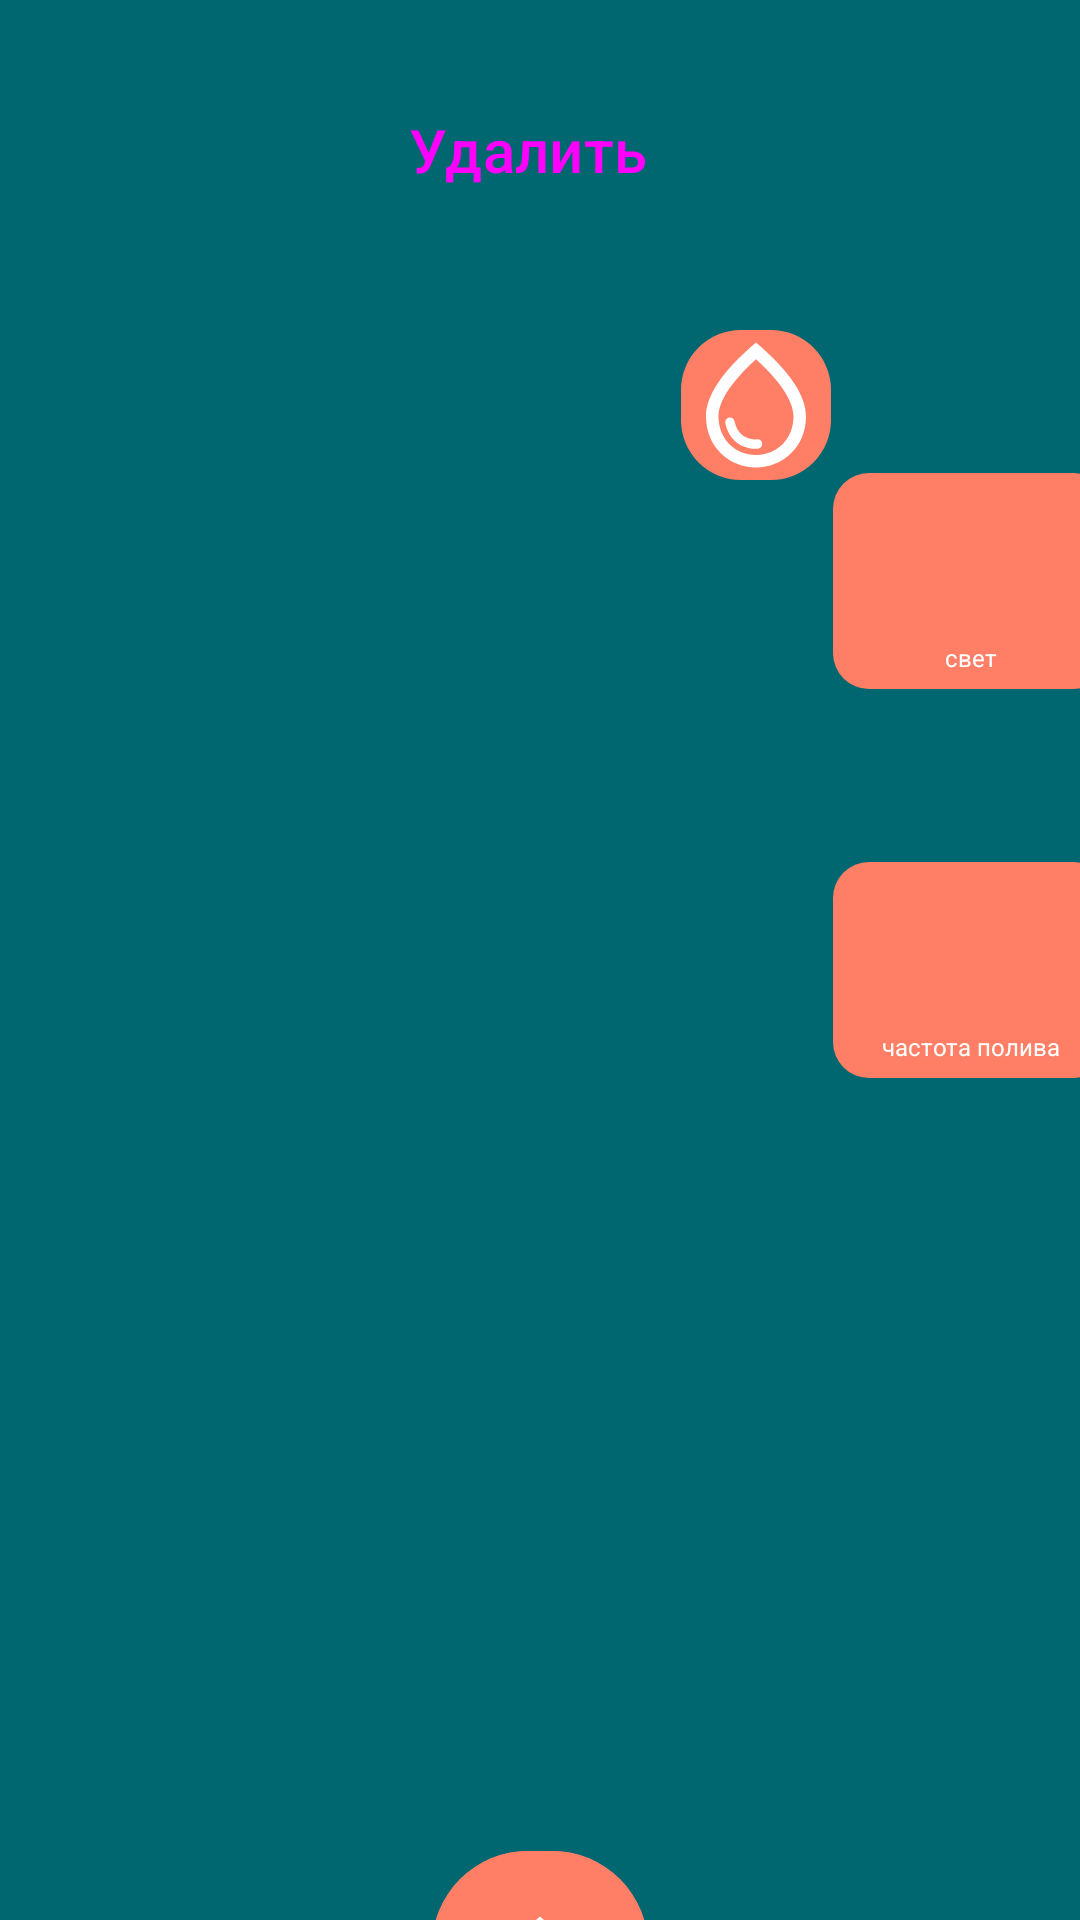

Produce the Android XML layout that renders to this screen, including the resource entries it uses.
<!-- AndroidManifest.xml: application theme Theme.MyGarden -->
<!-- res/layout/fragment_my_plant.xml -->
<?xml version="1.0" encoding="utf-8"?>
<androidx.constraintlayout.widget.ConstraintLayout
    xmlns:android="http://schemas.android.com/apk/res/android"
    xmlns:app="http://schemas.android.com/apk/res-auto"
    xmlns:tools="http://schemas.android.com/tools"
    tools:context=".fragments.myPlant.MyPlantFragment"
    android:layout_width="match_parent"
    android:layout_height="match_parent"
    android:background="@color/dark_green">

    <com.google.android.material.imageview.ShapeableImageView
        android:id="@+id/plant_img"
        android:layout_width="267dp"
        android:layout_height="317dp"
        android:layout_marginStart="20dp"
        android:layout_marginTop="100dp"
        android:scaleType="centerCrop"
        app:shapeAppearanceOverlay="@style/roundedImageView"
        app:layout_constraintStart_toStartOf="parent"
        app:layout_constraintTop_toTopOf="parent"
        tools:src="@drawable/tool_plant" />

    <TextView
        android:id="@+id/name_plant_text"
        android:layout_width="wrap_content"
        android:layout_height="wrap_content"
        tools:text="Растение"
        android:layout_marginTop="12dp"
        app:layout_constraintTop_toBottomOf="@id/plant_img"
        app:layout_constraintStart_toStartOf="@id/plant_img"
        android:textSize="32sp"
        android:textStyle="bold"
        android:textColor="@color/white"/>

    <ScrollView
        android:id="@+id/SCROLLER_ID"
        android:layout_width="350dp"
        android:layout_height="120dp"
        android:scrollbars="vertical"
        android:layout_marginTop="9dp"
        app:layout_constraintStart_toStartOf="@id/name_plant_text"
        app:layout_constraintTop_toBottomOf="@id/name_plant_text"
        android:fillViewport="true">
    <TextView
        android:id="@+id/description"
        android:layout_width="match_parent"
        android:layout_height="wrap_content"
        android:textColor="@color/white"
        android:textSize="20sp"
        tools:text="Какое-то большое описание растения, что оно там из семейства кактусовых или что-то типо того" />
    </ScrollView>

    <Button
        android:id="@+id/delete_button"
        android:layout_width="300dp"
        android:layout_height="wrap_content"
        style="@style/Widget.Material3.Button.Icon"
        app:icon="@drawable/baseline_delete_24"
        app:iconSize="24dp"
        app:iconGravity="textEnd"
        app:layout_constraintTop_toTopOf="parent"
        app:layout_constraintEnd_toEndOf="parent"
        app:layout_constraintStart_toStartOf="parent"
        android:backgroundTint="@color/orange"
        android:text="@string/Delete"
        android:textSize="20sp"
        app:layout_constraintBottom_toTopOf="@id/plant_img"
        />

    <ImageView
        android:id="@+id/shape_high"
        android:layout_width="92dp"
        android:layout_height="72dp"
        android:src="@drawable/information_plant_backgr"
        app:layout_constraintBottom_toTopOf="@+id/shape_low"
        app:layout_constraintEnd_toEndOf="parent"
        app:layout_constraintStart_toEndOf="@id/plant_img"
        app:layout_constraintTop_toTopOf="@id/plant_img"/>

    <ImageView
        android:id="@+id/sun_item"
        android:layout_width="32dp"
        android:layout_height="32dp"
        android:layout_marginTop="4dp"
        android:src="@drawable/baseline_wb_sunny_24"
        app:layout_constraintTop_toTopOf="@id/shape_high"
        app:layout_constraintStart_toStartOf="@id/shape_high"
        app:layout_constraintEnd_toEndOf="@id/shape_high"
        app:layout_constraintBottom_toTopOf="@id/value_light"/>
    <TextView
        android:id="@+id/value_light"
        android:layout_width="90dp"
        android:layout_height="wrap_content"
        app:layout_constraintTop_toBottomOf="@id/sun_item"
        app:layout_constraintStart_toStartOf="@id/shape_high"
        app:layout_constraintEnd_toEndOf="@id/shape_high"
        android:gravity="center"
        app:layout_constraintBottom_toTopOf="@id/description_light"
        android:textColor="@color/white"
        android:textSize="12sp"
        tools:text="Полное солнце"
        android:textStyle="bold"/>

    <TextView
        android:id="@+id/description_light"
        android:layout_width="wrap_content"
        android:layout_height="wrap_content"
        android:layout_marginBottom="4dp"
        app:layout_constraintEnd_toEndOf="@id/shape_high"
        app:layout_constraintStart_toStartOf="@id/shape_high"
        app:layout_constraintBottom_toBottomOf="@id/shape_high"
        app:layout_constraintTop_toBottomOf="@id/value_light"
        android:textColor="@color/white"
        android:textSize="8sp"
        android:text="@string/light" />


    <ImageView
        android:id="@+id/shape_low"
        android:layout_width="92dp"
        android:layout_height="72dp"
        android:src="@drawable/information_plant_backgr"
        app:layout_constraintBottom_toBottomOf="@id/plant_img"
        app:layout_constraintTop_toBottomOf="@+id/shape_high"
        app:layout_constraintEnd_toEndOf="parent"
        app:layout_constraintStart_toEndOf="@id/plant_img"/>
    <ImageView
        android:id="@+id/calendar_item"
        android:layout_width="32dp"
        android:layout_height="32dp"
        android:layout_marginTop="4dp"
        android:src="@drawable/baseline_calendar_month_24"
        app:layout_constraintTop_toTopOf="@id/shape_low"
        app:layout_constraintStart_toStartOf="@id/shape_low"
        app:layout_constraintBottom_toTopOf="@id/value_watering"
        app:layout_constraintEnd_toEndOf="@id/shape_low"/>

    <TextView
        android:id="@+id/value_watering"
        android:layout_width="wrap_content"
        android:textSize="12sp"
        android:layout_height="wrap_content"
        app:layout_constraintEnd_toEndOf="@id/shape_low"
        app:layout_constraintStart_toStartOf="@id/shape_low"
        app:layout_constraintBottom_toTopOf="@id/description_watering"
        app:layout_constraintTop_toBottomOf="@id/calendar_item"
        tools:text="2 дня"
        android:textStyle="bold"
        android:textColor="@color/white"
        />

    <TextView
        android:id="@+id/description_watering"
        android:layout_width="wrap_content"
        android:layout_marginBottom="4dp"
        android:textSize="8sp"
        android:layout_height="wrap_content"
        app:layout_constraintEnd_toEndOf="@id/shape_low"
        app:layout_constraintStart_toStartOf="@id/shape_low"
        app:layout_constraintBottom_toBottomOf="@id/shape_low"
        app:layout_constraintTop_toBottomOf="@id/value_watering"
        android:text="@string/before_watering"
        android:textColor="@color/white"
        />

    <com.google.android.material.button.MaterialButton
        android:id="@+id/button_watering"
        android:layout_width="72dp"
        android:layout_height="72dp"
        android:layout_marginTop="12dp"
        android:backgroundTint="@color/orange"
        app:layout_constraintBottom_toTopOf="@id/text_watering"
        app:layout_constraintEnd_toEndOf="parent"
        app:layout_constraintStart_toStartOf="parent"
        app:layout_constraintTop_toBottomOf="@id/SCROLLER_ID"/>
        <ImageView
            android:layout_height="wrap_content"
            android:layout_width="wrap_content"
            app:layout_constraintTop_toTopOf="@id/button_watering"
            android:src="@drawable/baseline_water_drop_24"
            app:layout_constraintBottom_toBottomOf="@id/button_watering"
            app:layout_constraintStart_toStartOf="@id/button_watering"
            app:layout_constraintEnd_toEndOf="@id/button_watering"
            />

    <TextView
        android:id="@+id/text_watering"
        android:layout_width="wrap_content"
        android:layout_height="wrap_content"
        app:layout_constraintTop_toBottomOf="@id/button_watering"
        app:layout_constraintStart_toStartOf="parent"
        app:layout_constraintEnd_toEndOf="parent"
        android:text="@string/watering"
        android:textColor="@color/white"
        android:textStyle="bold"
        android:textSize="20sp"/>

    <com.google.android.material.imageview.ShapeableImageView
        android:id="@+id/pour"
        android:layout_width="50dp"
        android:layout_height="50dp"
        android:layout_margin="10dp"
        android:background="@color/orange"
        android:src="@drawable/water"
        app:layout_constraintEnd_toEndOf="@id/plant_img"
        app:layout_constraintTop_toTopOf="@id/plant_img"
        app:shapeAppearanceOverlay="@style/roundedImageView" />

    <ImageView
        android:id="@+id/back_button"
        android:layout_width="44dp"
        android:layout_height="36dp"
        android:layout_marginStart="4dp"
        android:layout_marginBottom="4dp"
        android:src="@drawable/baseline_arrow_back_24"
        app:layout_constraintBottom_toBottomOf="parent"
        app:layout_constraintStart_toStartOf="parent" />


</androidx.constraintlayout.widget.ConstraintLayout>
<!-- resources referenced by this layout -->
<resources>
  <color name="dark_green">#006770</color>
  <color name="orange">#FF7F66</color>
  <color name="white">#FFFFFFFF</color>
  <!-- drawable baseline_water_drop_24 (drawable) -->
  <vector xmlns:android="http://schemas.android.com/apk/res/android" android:height="24dp" android:tint="#FFFFFF" android:viewportHeight="24" android:viewportWidth="24" android:width="24dp">
        
      <path android:fillColor="@color/dark_green" android:pathData="M12,2c-5.33,4.55 -8,8.48 -8,11.8c0,4.98 3.8,8.2 8,8.2s8,-3.22 8,-8.2C20,10.48 17.33,6.55 12,2zM7.83,14c0.37,0 0.67,0.26 0.74,0.62c0.41,2.22 2.28,2.98 3.64,2.87c0.43,-0.02 0.79,0.32 0.79,0.75c0,0.4 -0.32,0.73 -0.72,0.75c-2.13,0.13 -4.62,-1.09 -5.19,-4.12C7.01,14.42 7.37,14 7.83,14z"
          android:strokeColor="@color/dark_green"
          />
  </vector>
  <!-- drawable information_plant_backgr (drawable) -->
  <?xml version="1.0" encoding="utf-8"?>
  <shape xmlns:android="http://schemas.android.com/apk/res/android"
      xmlns:app="http://schemas.android.com/apk/res-auto"
      android:shape="rectangle"
      android:padding="10dp">
  
  
      <solid android:color="@color/orange" />
      <corners
          android:radius="12dp"/>
  </shape>
  <!-- drawable water (drawable) -->
  <vector xmlns:android="http://schemas.android.com/apk/res/android"
      android:width="24dp"
      android:height="24dp"
      android:viewportWidth="24"
      android:viewportHeight="24">
    <path
        android:pathData="M12,2c-5.33,4.55 -8,8.48 -8,11.8c0,4.98 3.8,8.2 8,8.2s8,-3.22 8,-8.2C20,10.48 17.33,6.55 12,2zM12,20c-3.35,0 -6,-2.57 -6,-6.2c0,-2.34 1.95,-5.44 6,-9.14c4.05,3.7 6,6.79 6,9.14C18,17.43 15.35,20 12,20zM7.83,14c0.37,0 0.67,0.26 0.74,0.62c0.41,2.22 2.28,2.98 3.64,2.87c0.43,-0.02 0.79,0.32 0.79,0.75c0,0.4 -0.32,0.73 -0.72,0.75c-2.13,0.13 -4.62,-1.09 -5.19,-4.12C7.01,14.42 7.37,14 7.83,14z"
        android:fillColor="#FFFF"/>
  </vector>
  <string name="Delete">Удалить</string>
  <string name="before_watering">частота полива</string>
  <string name="light">свет</string>
  <string name="watering">Полить</string>
  <style name="roundedImageView" parent="">
          <item name="cornerFamily">rounded</item>
          <item name="cornerSize">20dp</item>
      </style>
  <style name="Theme.MyGarden" parent="Base.Theme.MyGarden" />
  <style name="Base.Theme.MyGarden" parent="Theme.Material3.DayNight.NoActionBar" />
</resources>
